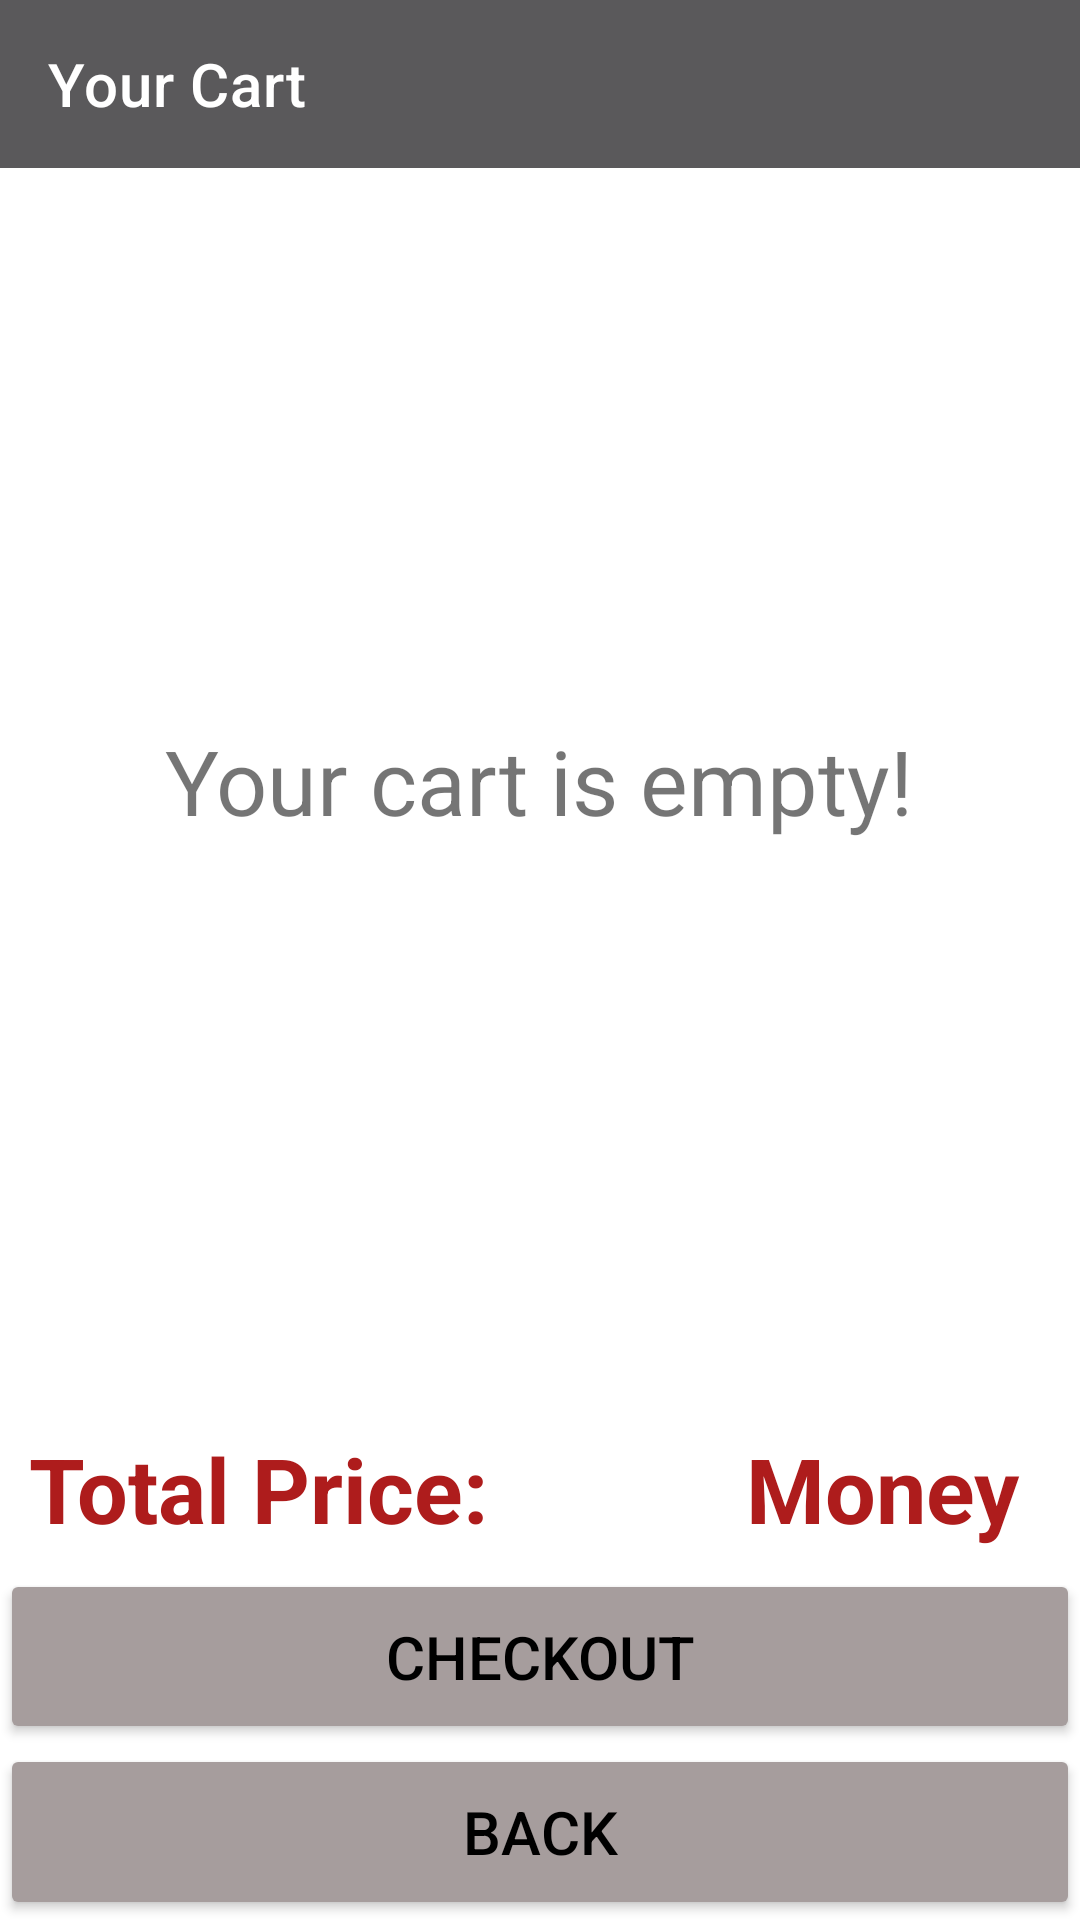

Here is an Android app screen rendered from its layout file. Give the layout XML and the strings, colors and styles it references.
<!-- AndroidManifest.xml: application theme Theme.ProjectMain -->
<!-- res/layout/activity_summary.xml -->
<?xml version="1.0" encoding="utf-8"?>
<LinearLayout xmlns:android="http://schemas.android.com/apk/res/android"
    xmlns:app="http://schemas.android.com/apk/res-auto"
    xmlns:tools="http://schemas.android.com/tools"
    android:layout_width="match_parent"
    android:orientation="vertical"
    android:layout_height="match_parent"
    android:weightSum="10"
    tools:context=".Summary">
    <androidx.appcompat.widget.Toolbar
        android:id="@+id/toolbarCart"
        app:title="Your Cart"
        android:layout_width="match_parent"
        android:layout_height="wrap_content"
        android:background="?attr/colorButtonNormal"
        android:minHeight="?attr/actionBarSize"
        android:theme="?attr/actionBarTheme" />
    <LinearLayout
        android:layout_weight="7"
        android:layout_width="match_parent"
        android:layout_height="0dp">

        <FrameLayout
            android:layout_width="match_parent"
            android:layout_height="match_parent">
            <TextView
                android:id="@+id/textCartMessage"
               android:layout_gravity="center"
                android:text="Your cart is empty!"
                android:textSize="30sp"
                android:layout_width="wrap_content"
                android:layout_height="wrap_content"/>
            <ListView
                android:id="@+id/listViewCart"
                android:longClickable="true"
                android:layout_width="match_parent"
                android:layout_height="match_parent">
            </ListView>
        </FrameLayout>
    </LinearLayout>

    <LinearLayout
        android:layout_weight="1"
        android:layout_width="match_parent"
        android:layout_height="0dp">
        <LinearLayout
            android:layout_marginTop="5dp"
            android:orientation="horizontal"
            android:weightSum="2"
            android:layout_width="match_parent"
            android:layout_height="match_parent">

            <LinearLayout
                android:gravity="center"
                android:layout_weight="1"
                android:layout_width="0dp"
                android:layout_height="match_parent">
                <TextView
                    android:textStyle="bold"
                    android:textColor="#AE1C1C"
                    android:text="Total Price: "
                    android:textSize="30sp"
                    android:layout_width="wrap_content"
                    android:layout_height="wrap_content"/>
            </LinearLayout>
            <LinearLayout
                android:gravity="right|center"
                android:layout_weight="1"
                android:layout_width="0dp"
                android:layout_height="match_parent">
                <TextView
                    android:textColor="#AE1C1C"
                    android:textStyle="bold"
                    android:text="Money"
                    android:layout_marginRight="20dp"
                    android:id="@+id/totalPrice"
                    android:textSize="30sp"
                    android:layout_width="wrap_content"
                    android:layout_height="wrap_content"/>

            </LinearLayout>
        </LinearLayout>
    </LinearLayout>
    <Button
        android:backgroundTint="#A69D9D"
        android:textColor="@color/black"
        android:textSize="20sp"
        android:text="Checkout"
        android:id="@+id/btnCkeckout"
        android:layout_weight="1"
        android:layout_width="match_parent"
        android:layout_height="0dp"></Button>
    <Button
        android:backgroundTint="#A69D9D"
        android:textColor="@color/black"
        android:textSize="20sp"
        android:text="Back"
        android:id="@+id/btnBackHome"
        android:layout_weight="1"
        android:layout_width="match_parent"
        android:layout_height="0dp"></Button>
</LinearLayout>
<!-- resources referenced by this layout -->
<resources>
  <style name="Theme.ProjectMain" parent="Theme.MaterialComponents.DayNight.DarkActionBar">
          
          <item name="windowActionBar">false</item>
          <item name="windowNoTitle">true</item>
          <item name="colorPrimary">@color/purple_500</item>
          <item name="colorPrimaryVariant">@color/purple_700</item>
          <item name="colorOnPrimary">@color/white</item>
          
          <item name="colorSecondary">@color/teal_200</item>
          <item name="colorSecondaryVariant">@color/teal_700</item>
          <item name="colorOnSecondary">@color/black</item>
          
          <item name="android:statusBarColor" tools:targetApi="l">?attr/colorPrimaryVariant</item>
          
      </style>
  <!-- not gathered from this repository: default colours our renderer supplied (Android Studio template values) -->
  <color name="purple_500">#FF6200EE</color>
  <color name="purple_700">#FF3700B3</color>
  <color name="teal_200">#FF03DAC5</color>
  <color name="teal_700">#FF018786</color>
  <color name="black">#FF000000</color>
  <color name="white">#FFFFFFFF</color>
</resources>
